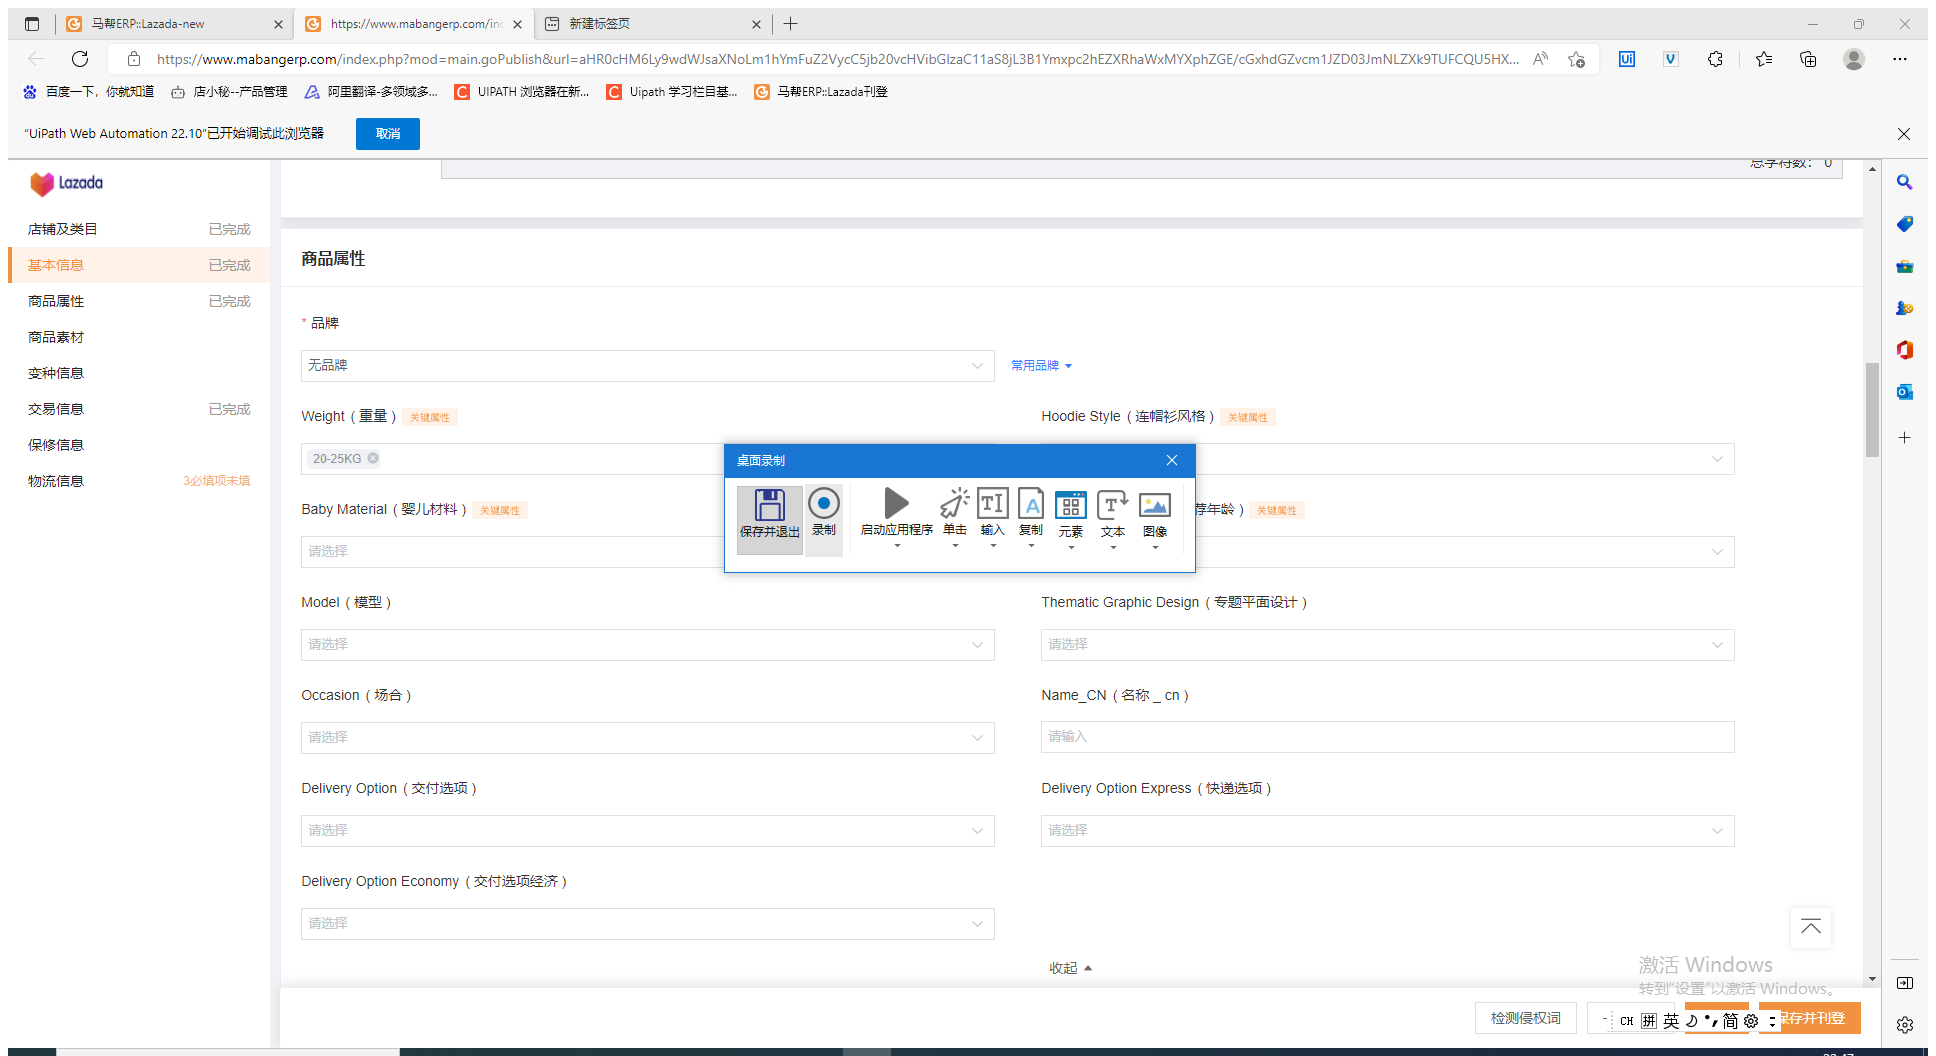
Workflow: boys,clothing,Tops & Tees,hoodies

Step 1: 附加浏览器 'Httpswwwm Page' in window 'https://www.mabangerp.com/index.php[query redacted]' (msedge.exe)

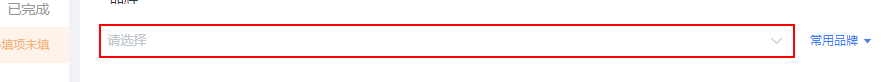
Step 2: click on the text box

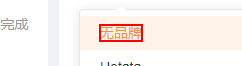
Step 3: click on the element '无品牌'

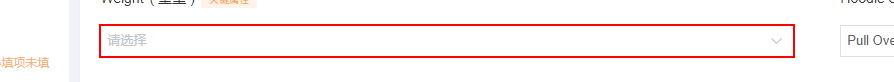
Step 4: click on the text box

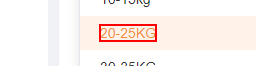
Step 5: click on the element '20-25KG'

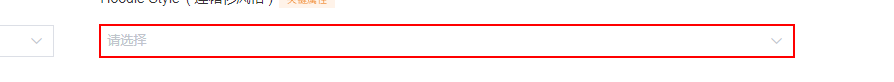
Step 6: click on the text box

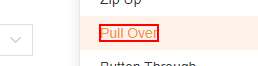
Step 7: click on the element 'Pull Over'

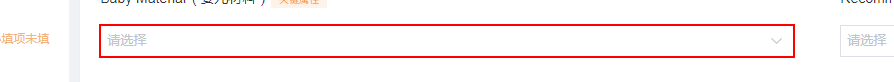
Step 8: click on the text box

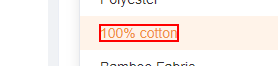
Step 9: click on the element '100% cotton'

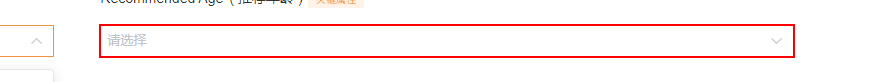
Step 10: click on the text box

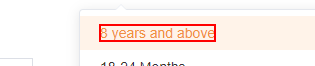
Step 11: click on the element '8 years and above'

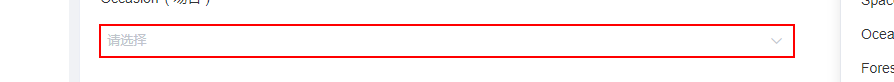
Step 12: click on the text box

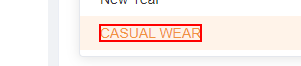
Step 13: click on the element 'CASUAL WEAR'

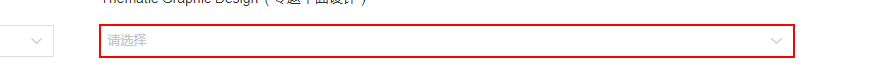
Step 14: click on the text box

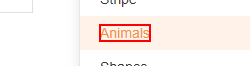
Step 15: click on the element 'Animals'